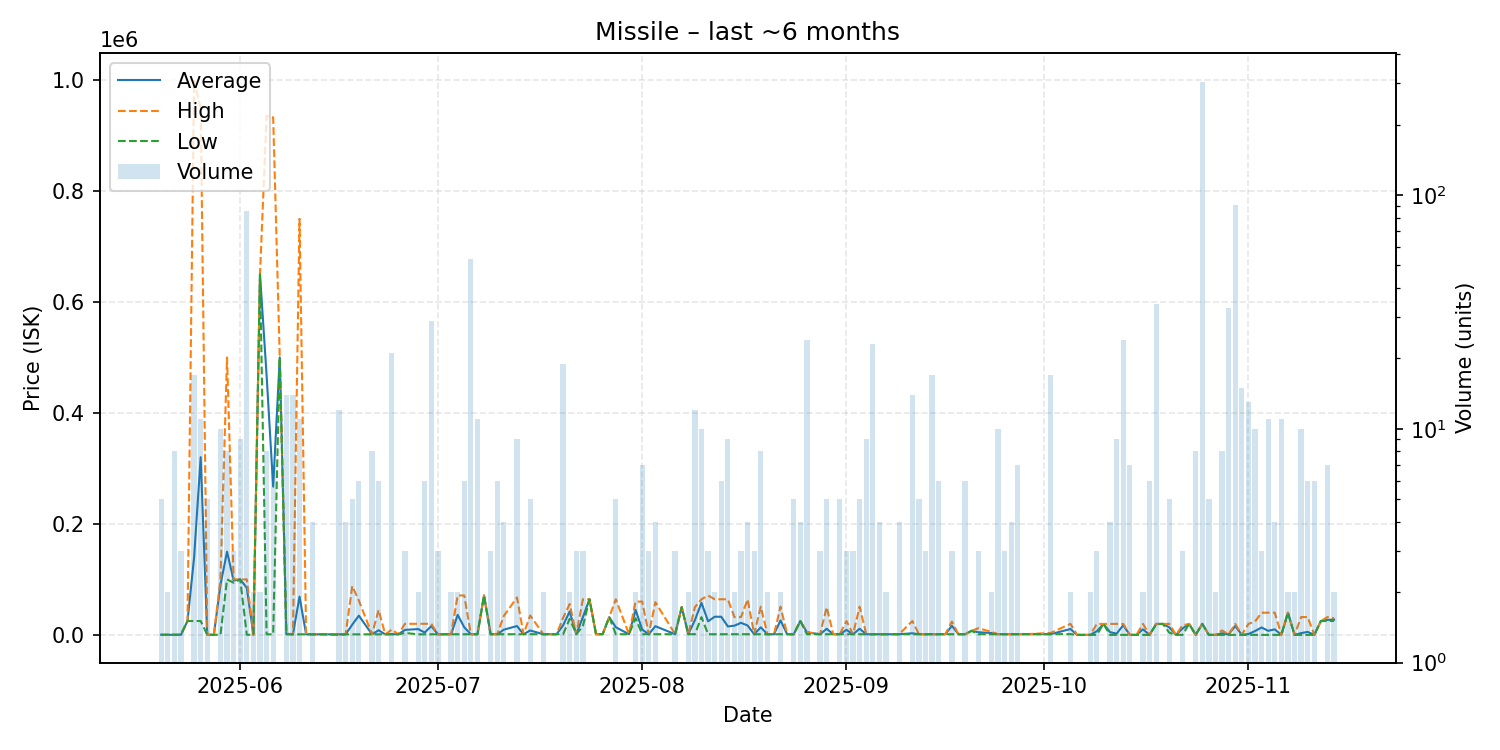

The data file committed next to this chart (first rows):
date, average, highest, lowest, order_count, volume
2025-05-20, 200.0, 200.0, 200.0, 2, 5
2025-05-21, 200.0, 200.0, 200.0, 2, 2
2025-05-22, 200.0, 200.0, 200.0, 3, 8
2025-05-23, 200.0, 200.0, 200.0, 3, 3
2025-05-24, 25010, 25010, 25010, 1, 1
2025-05-25, 139559, 998750, 25000, 6, 17
2025-05-26, 320273, 949750, 25000, 9, 11
2025-05-27, 199.9, 199.9, 199.9, 3, 5
2025-05-28, 199.9, 199.9, 199.9, 1, 1
2025-05-29, 90020, 100000, 200.1, 6, 10
2025-05-30, 150000, 500000, 100000, 5, 8
2025-05-31, 97967, 100000, 93900, 3, 3
2025-06-01, 100000, 100000, 100000, 5, 9
2025-06-02, 84736, 100000, 200.1, 5, 85
2025-06-03, 200.2, 200.2, 200.2, 2, 2
2025-06-04, 649950, 650000, 649900, 2, 2
2025-06-05, 468338, 935550, 1002, 7, 8
2025-06-06, 267159, 932550, 1002, 7, 7
2025-06-07, 500000, 500000, 500000, 1, 1
2025-06-08, 1645, 2500, 1003, 5, 14
2025-06-09, 1003, 1003, 1003, 9, 14
2025-06-10, 69071, 749700, 1008, 4, 11
2025-06-11, 1008, 1008, 1008, 1, 1
2025-06-12, 1008, 1008, 1008, 4, 4
2025-06-13, 1008, 1008, 1008, 1, 1
2025-06-14, 1008, 1008, 1008, 1, 1
2025-06-16, 940.7, 1008, 200.2, 4, 12
2025-06-17, 1010, 1010, 1008, 4, 4
2025-06-18, 18404, 87980, 1010, 4, 5
2025-06-19, 34668, 62000, 1010, 6, 6
2025-06-21, 1018, 1020, 1010, 4, 8
2025-06-22, 8344, 44970, 1020, 5, 6
2025-06-23, 1020, 1020, 1020, 1, 1
2025-06-24, 1427, 9560, 1020, 3, 21
2025-06-25, 1022, 1022, 1022, 1, 1
2025-06-26, 8998, 19970, 3512, 3, 3
2025-06-28, 10498, 19970, 1027, 2, 2
2025-06-29, 4189, 20000, 1027, 6, 6
2025-06-30, 15802, 20000, 1027, 6, 29
2025-07-01, 1027, 1027, 1027, 2, 3
2025-07-02, 1199, 1199, 1199, 1, 1
2025-07-03, 1199, 1199, 1199, 2, 2
2025-07-04, 36114, 71030, 1199, 2, 2
2025-07-05, 13638, 71030, 1199, 4, 6
2025-07-06, 1199, 1200, 1199, 4, 53
2025-07-07, 1199, 1199, 1199, 4, 11
2025-07-08, 71020, 71020, 71020, 1, 1
2025-07-09, 1199, 1199, 1199, 2, 3
2025-07-10, 1200, 1200, 1199, 5, 6
2025-07-11, 9401, 34000, 1201, 4, 4
2025-07-13, 15934, 67500, 1201, 7, 9
2025-07-14, 1199, 1199, 1199, 1, 1
2025-07-15, 7959, 35000, 1199, 3, 5
2025-07-17, 1199, 1199, 1199, 2, 2
2025-07-18, 1199, 1199, 1199, 1, 1
2025-07-19, 1199, 1199, 1199, 1, 1
2025-07-20, 17188, 31000, 1199, 10, 19
2025-07-21, 42280, 55560, 29000, 2, 2
2025-07-22, 1199, 1199, 1199, 3, 3
2025-07-23, 31803, 64210, 15600, 3, 3
... 103 more rows
